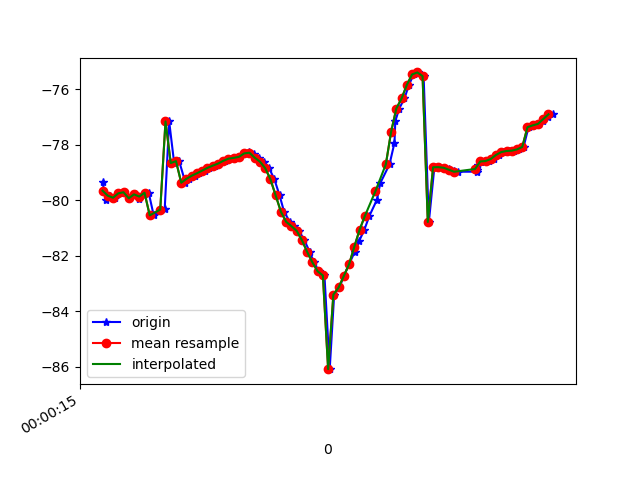

The data file committed next to this chart (first rows):
1617667215140, 362851764778682, -79.33531, 3.8819492, -21.966824
1617667215152, 362851784009452, -79.98, 4.458, -22.92
1617667215169, 362851803240222, -79.84, 4.364, -22.7
1617667215186, 362851822470992, -79.91, 4.763, -22.19
1617667215210, 362851841701762, -79.75, 4.629, -22.03
1617667215223, 362851860932532, -79.71, 4.637, -21.49
1617667215241, 362851880163302, -79.93, 4.828, -22.55
1617667215264, 362851899394072, -79.79, 4.732, -22.1
1617667215280, 362851918624842, -79.94, 5.041, -21.63
1617667215299, 362851937855612, -79.8, 4.963, -21.96
1617667215316, 362851957086382, -79.73, 4.87, -21.27
1617667215335, 362851976317152, -80.55, 5.729, -21.1
1617667215362, 362851995547922, -80.36, 5.642, -21.19
1617667215377, 362852014778692, -80.31, 5.618, -20.4
1617667215394, 362852034009462, -77.16, 4.665, -21.74
1617667215413, 362852053240232, -78.66, 6.384, -21.27
1617667215432, 362852072471002, -78.59, 6.441, -20.47
1617667215456, 362852091701772, -79.37, 7.347, -21.48
1617667215471, 362852110932542, -79.23, 7.315, -21.93
1617667215491, 362852130163312, -79.12, 7.33, -21.63
1617667215506, 362852149394082, -79.03, 7.344, -21.42
1617667215531, 362852168624852, -78.93, 7.352, -21.24
1617667215547, 362852187855622, -78.83, 7.33, -21.06
1617667215567, 362852207086392, -78.75, 7.194, -20.87
1617667215584, 362852226317162, -78.68, 6.972, -20.72
1617667215606, 362852245547932, -78.58, 6.677, -20.71
1617667215622, 362852264778702, -78.5, 6.248, -20.85
1617667215641, 362852284009472, -78.47, 5.644, -21.18
1617667215660, 362852303240242, -78.44, 4.868, -21.74
1617667215680, 362852322471012, -78.31, 3.956, -22.59
1617667215700, 362852341701782, -78.25, 2.731, -23.73
1617667215718, 362852360932552, -78.33, 1.156, -25.22
1617667215738, 362852380163322, -78.47, -0.653, -27.1
1617667215756, 362852399394092, -78.61, -2.539, -29.41
1617667215775, 362852418624862, -78.84, -4.417, -32.04
1617667215795, 362852437855632, -79.24, -6.304, -35.03
1617667215815, 362852457086402, -79.83, -8.05, -38.32
1617667215832, 362852476317172, -80.41, -9.45, -41.81
1617667215854, 362852495547942, -80.78, -10.41, -45.29
1617667215870, 362852514778712, -80.93, -11.08, -48.71
1617667215889, 362852534009482, -81.1, -11.67, -51.95
1617667215909, 362852553240252, -81.44, -12.28, -55.02
1617667215930, 362852572471022, -81.86, -13, -57.94
1617667215946, 362852591835998, -82.24, -13.87, -60.82
1617667215965, 362852611066768, -82.56, -14.79, -63.67
1617667215986, 362852630297538, -82.71, -15.68, -66.06
1617667216006, 362852649528308, -86.08, -14.48, -69.68
1617667216023, 362852668759078, -83.4, -16.89, -69.48
1617667216043, 362852687989848, -83.14, -17.12, -70.42
1617667216060, 362852707220618, -82.73, -17.2, -70.87
1617667216080, 362852726451388, -82.3, -17.18, -70.9
1617667216101, 362852745682158, -81.86, -17.1, -70.42
1617667216118, 362852764912928, -81.47, -16.83, -69.43
1617667216138, 362852784143698, -81.06, -16.37, -67.98
1617667216157, 362852803374468, -80.57, -15.75, -66.11
1617667216186, 362852822605238, -79.98, -14.96, -63.81
1617667216199, 362852841836008, -79.38, -13.97, -61.23
1617667216234, 362852861066778, -78.71, -12.63, -58.31
1617667216253, 362852880297548, -77.93, -11.01, -55.31
1617667216256, 362852899528318, -77.15, -9.248, -52.23
1617667216271, 362852918759088, -76.7, -7.363, -48.96
... 31 more rows
